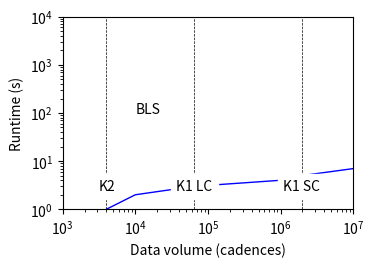

Generate this figure with matplotlib:
import numpy
import scipy
from scipy.signal import medfilt
import matplotlib.pyplot as plt

points = [1000, 4000, 10000, 65000, 1000000, 1950000, 10000000]
data_bls = [0.1, 1, 2, 3, 4, 5, 7]

#plt.rc('font',  family='serif', serif='Computer Modern Roman')
#plt.rc('text', usetex=True)
plt.figure(figsize=(3.75, 3.75 / 1.5))
ax = plt.gca()
ax.get_yaxis().set_tick_params(which='both', direction='out')
ax.get_xaxis().set_tick_params(which='both', direction='out')

plt.plot(points, data_bls, color='blue', linewidth=1)

plt.ylabel(r'Runtime (s)')
plt.xlabel('Data volume (cadences)')
plt.xscale('log')
plt.yscale('log')
plt.xlim(10**3, 10**7)
plt.ylim(1, 10**4)
plt.plot((4000, 4000), (1, 10**4), linewidth=0.5, color='black', linestyle='dashed')
plt.plot((65000, 65000), (1, 10**4), linewidth=0.5, color='black', linestyle='dashed')
plt.plot((1950000, 1950000), (1, 10**4), linewidth=0.5, color='black', linestyle='dashed')
ax.text(4100, 2.5, 'K2', ha='center', backgroundcolor='white')
ax.text(65000, 2.5, 'K1 LC', ha='center', backgroundcolor='white')
ax.text(1950000, 2.5, 'K1 SC', ha='center', backgroundcolor='white')
plt.text(10000, 100, 'BLS')
plt.savefig('figure_speed.pdf', bbox_inches='tight')

# 4.25 yrs of Kepler K1 data at 1min (SC) and 30min (LC) cadence. K2 90 days at 30min.
# CPU: Intel Core-i7 7700K, 4 cores, 8 threads, 4.5 GHz
# GPU: nVidia GTX1060
